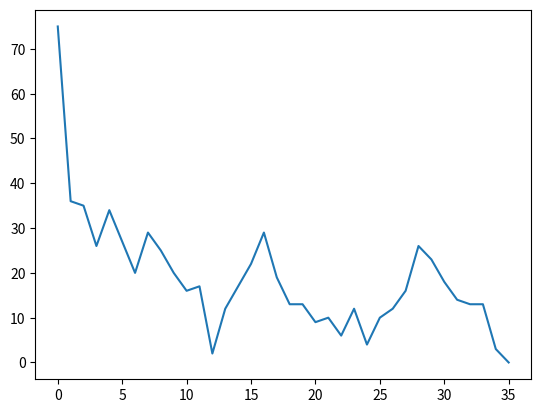
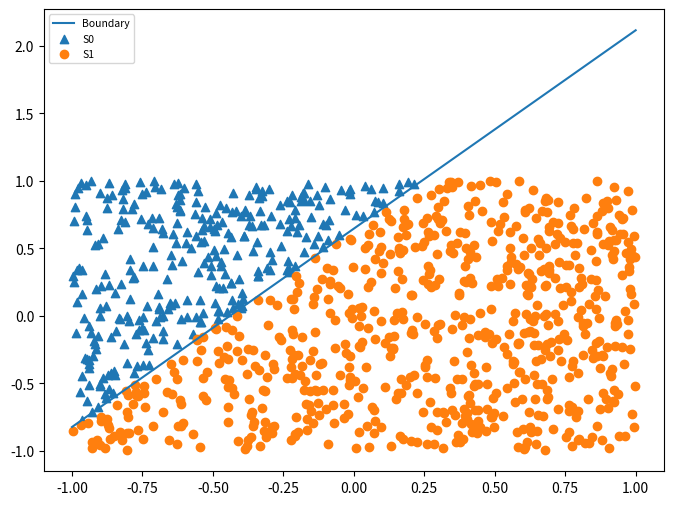
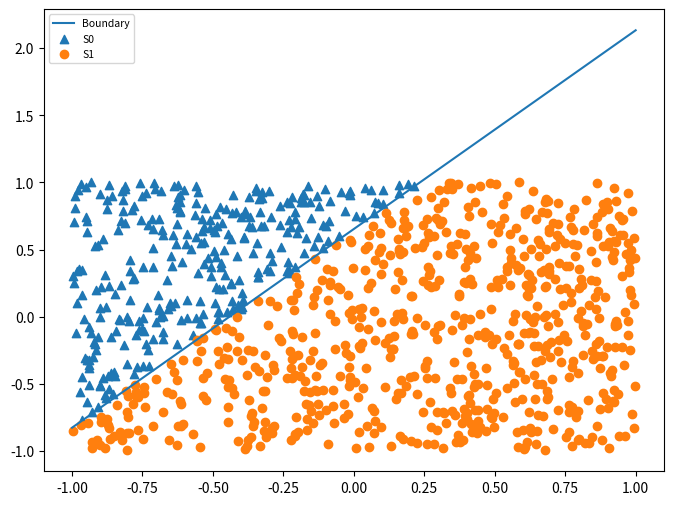

Source code (Python) for these figures, in order:
import numpy as np
import random 
import matplotlib.pyplot as plt
from matplotlib.pyplot import figure

class Perceptron:
	def __init__(self,n):
		self.W = self.getRandomWeights(-1,1)
		self.S = self.getS(n)
		self.S0,self.S1 = self.getTrainingPoint(self.S,self.W)
		self.S1_list = [list(a) for a in self.S1]
		self.S0_list = [list(a) for a in self.S0]

	def getS(self,n):
		S  = []                         #collection of input vectors
		for i in range(n):
			x1 = random.uniform(-1,1)   #x-axis
			x2 = random.uniform(-1,1)   #y-axis
			X = np.array([x1,x2])
			S.append(X)
		return S

	def getTrainingPoint(self,S,W):
		S0 = []
		S1 = []
		for X in S:
			if ((([1] + list(X) ) @ W.T) >= 0):   # Checking X @ W.T
				S0.append(X)
			else:
				S1.append(X)
		return S0, S1

	def getRandomWeights(self,a,b):
		w0 = random.uniform(-1/4,-1/4)
		w1 = random.uniform(a,b)
		w2 = random.uniform(a,b)
		W = np.array([w0,w1,w2])       # weight vector Ω
		return W

	# for plotting the graphs
	def graph(self,W):
		w0,w1,w2 = W
		x = np.array(range(-1,2))
		figure(figsize=(8,6), dpi=80, facecolor='w', edgecolor='k')
		plt.plot(x, -((w1*x + w0)/w2),label='Boundary')
		S0 = self.S0
		S1 = self.S1
		xs =[S0[i][0] for i in range(len(self.S0))]
		ys= [S0[i][1] for i in range(len(S0))]
		plt.scatter(xs,ys,marker="^",label='S0')
		xs =[S1[i][0] for i in range(len(S1))]
		ys= [S1[i][1] for i in range(len(S1))]
		plt.scatter(xs,ys,marker="o",label='S1')
		plt.legend(prop={'size':7.5})
		plt.show()

	def stepFunc(self,x):
		if (x >= 0):
			return 1
		else:
			return 0

	def boolClass(self,X):
		if list(X) in self.S1_list:
			return(1)    #positive class
		elif list(X) in self.S0_list:
			return(0)    #negative class

	# Perceptron training algoritm
	def weightUpdate(self,W1,S,rate):
		mis = 0
		for X_ele in S:
			X = np.array([1] + list(X_ele))  # X input vector
			y = self.stepFunc(W1.T @ X)
			d = self.boolClass(X_ele)             #desired input
			if (y == 1 and d == 0):
				W1 = W1 - ( rate * X)
				mis += 1
			elif (y == 0 and d == 1):
				W1 = W1 + ( rate * X)
				mis += 1
		return((W1,mis))

	# changing no of epochs
	def PTA(self,W1,S,rate):
		mis = -1
		epoch = 0
		misList = []
		while mis != 0:
			W1,mis = self.weightUpdate(W1,S,rate)
			epoch = epoch + 1
			print("Missclassification = %d" % mis)
			print("epoch %d" % epoch)
			print(W1)
			misList.append(mis)
		return (epoch, misList,W1)

	def graphEpochList(self,epoch,misList):
		plt.plot(np.array(range(epoch)),misList)
		plt.show()

if __name__ == "__main__":
	ob = Perceptron(n=1000)
	W1 = ob.getRandomWeights(-1,1)
	epoch,mislist,W1_upd = ob.PTA(W1,ob.S,rate=1)
	ob.graphEpochList(epoch,mislist)            #plotting the epoch and misclassifications
	ob.graph(ob.W)
	ob.graph(W1_upd)